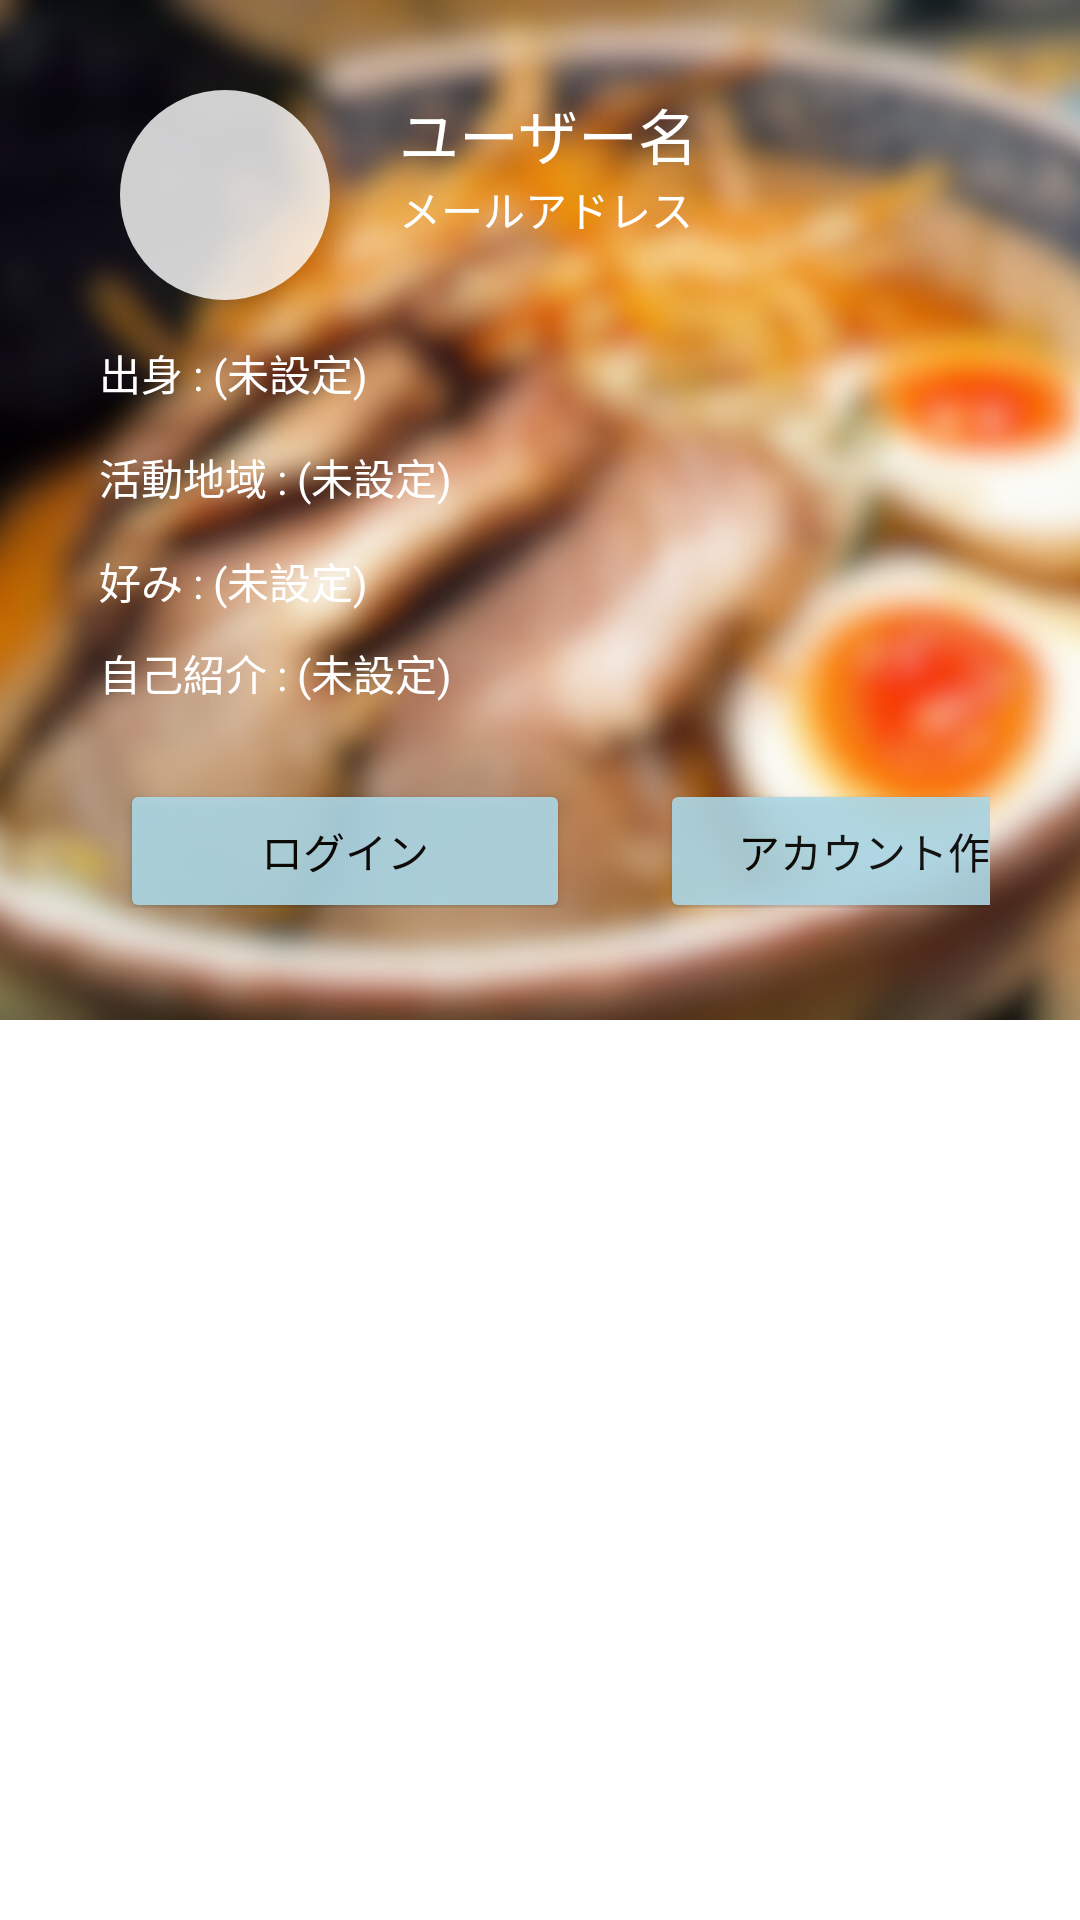

Produce the Android XML layout that renders to this screen, including the resource entries it uses.
<!-- AndroidManifest.xml: application theme Theme.Ramen_Eating_And_Walking -->
<!-- res/layout/fragment_mypage.xml -->
<?xml version="1.0" encoding="utf-8"?>
<RelativeLayout xmlns:android="http://schemas.android.com/apk/res/android"
    xmlns:tools="http://schemas.android.com/tools"
    android:layout_width="match_parent"
    android:layout_height="match_parent"
    android:padding="0dp"
    android:id="@+id/fragment_myPage"
    tools:context=".MainActivity">

    <ImageView
        android:layout_width="wrap_content"
        android:layout_height="340sp"
        android:id="@+id/imageView"
        android:layout_centerVertical="true"
        android:layout_centerHorizontal="true"
        android:src="@drawable/misoramen_bokashi"
        android:foreground="@color/black_transparency"
        android:contentDescription="@string/login_contents_description"
        android:layout_alignParentTop="true"
        android:scaleType="centerCrop"/>

    <LinearLayout
        android:id="@+id/contentsLinearLayout"
        android:layout_width="match_parent"
        android:layout_height="wrap_content"
        android:layout_marginTop="20sp"
        android:layout_marginStart="30dp"
        android:layout_marginEnd="30dp"
        android:layout_marginBottom="30dp"
        android:layout_centerHorizontal="true"
        android:paddingBottom="20dp"
        android:orientation="vertical">

        <LinearLayout
            android:id="@+id/userTopLinearLayout"
            android:layout_width="match_parent"
            android:layout_height="match_parent"
            android:padding="10dp"
            android:orientation="horizontal">

            <ImageView
                android:id="@+id/imageIcon"
                android:layout_width="70dp"
                android:layout_height="70dp"
                android:background="@drawable/shape_circle"
                android:contentDescription="@string/create_account_icon_text"
                android:scaleType="centerCrop" />

            <LinearLayout
                android:layout_width="match_parent"
                android:layout_height="match_parent"
                android:layout_marginStart="20dp"
                android:layout_gravity="center"
                android:orientation="vertical" >

                <TextView
                    android:id="@+id/userName"
                    android:layout_width="wrap_content"
                    android:layout_height="wrap_content"
                    android:layout_marginStart="3dp"
                    android:text="@string/create_account_username_hint"
                    android:textSize="20sp"
                    android:textColor="@color/white" />

                <TextView
                    android:id="@+id/email"
                    android:layout_width="wrap_content"
                    android:layout_height="wrap_content"
                    android:layout_marginStart="3dp"
                    android:layout_marginBottom="10dp"
                    android:text="@string/create_account_email_hint"
                    android:textColor="@color/white" />

            </LinearLayout>
        </LinearLayout>


        <TextView
            android:id="@+id/origin"
            android:layout_width="wrap_content"
            android:layout_height="wrap_content"
            android:layout_marginStart="3dp"
            android:layout_marginTop="4dp"
            android:layout_marginBottom="10dp"
            android:text="@string/account_origin_no_data"
            android:textColor="@color/white" />

        <TextView
            android:id="@+id/activityArea"
            android:layout_width="wrap_content"
            android:layout_height="wrap_content"
            android:layout_marginStart="3dp"
            android:layout_marginTop="4dp"
            android:layout_marginBottom="10dp"
            android:text="@string/account_activity_area_no_data"
            android:textColor="@color/white" />

        <TextView
            android:id="@+id/likes"
            android:layout_width="wrap_content"
            android:layout_height="wrap_content"
            android:layout_marginStart="3dp"
            android:layout_marginTop="4dp"
            android:layout_marginBottom="10dp"
            android:text="@string/account_likes_no_data"
            android:textColor="@color/white" />

        <TextView
            android:id="@+id/introduction"
            android:layout_width="wrap_content"
            android:layout_height="wrap_content"
            android:layout_marginStart="3dp"
            android:layout_marginBottom="10dp"
            android:text="@string/account_introduction_no_data"
            android:textColor="@color/white" />


        <LinearLayout
            android:layout_width="match_parent"
            android:layout_height="match_parent"
            android:orientation="horizontal">

            <Button
                android:id="@+id/loginButton"
                android:layout_width="150dp"
                android:layout_height="wrap_content"
                android:layout_marginTop="10dp"
                android:layout_marginStart="10dp"
                android:layout_marginEnd="15dp"
                android:layout_gravity="center|start"
                android:backgroundTint="@color/lightBlue"
                android:text="@string/login_title"
                android:textColor="@color/black"
                android:alpha="0.9"
                tools:ignore="TextContrastCheck,VisualLintButtonSize" />

            <Button
                android:id="@+id/createAccountButton"
                android:layout_width="150dp"
                android:layout_height="wrap_content"
                android:layout_gravity="center|end"
                android:layout_marginTop="10dp"
                android:layout_marginStart="15dp"
                android:layout_marginEnd="10dp"
                android:alpha="0.9"
                android:backgroundTint="@color/lightBlue"
                android:text="@string/create_account_button_text"
                android:textColor="@color/black"
                tools:ignore="TextContrastCheck,VisualLintButtonSize" />

        </LinearLayout>

    </LinearLayout>

    <ProgressBar
        android:id="@+id/progressBar"
        style="?android:attr/progressBarStyle"
        android:layout_width="wrap_content"
        android:layout_height="wrap_content"
        android:layout_centerInParent="true"
        android:visibility="gone" />

</RelativeLayout>
<!-- resources referenced by this layout -->
<resources>
  <color name="black">#FF000000</color>
  <color name="black_transparency">#88000000</color>
  <color name="lightBlue">#FFADD8E6</color>
  <color name="white">#FFFFFFFF</color>
  <!-- drawable misoramen_bokashi: jpg bitmap (drawable, 135021 bytes) -->
  <!-- drawable shape_circle (drawable) -->
  <?xml version="1.0" encoding="utf-8"?>
  <selector xmlns:android="http://schemas.android.com/apk/res/android">
      <item>
          <shape android:shape="rectangle">
              <corners
                  android:radius="1000dp"/>
              <solid
                  android:color="@color/white_transparency" />
          </shape>
      </item>
  </selector>
  <string name="account_activity_area_no_data">活動地域 : (未設定)</string>
  <string name="account_introduction_no_data">自己紹介 : (未設定)</string>
  <string name="account_likes_no_data">好み : (未設定)</string>
  <string name="account_origin_no_data">出身 : (未設定)</string>
  <string name="create_account_button_text">アカウント作成</string>
  <string name="create_account_email_hint">メールアドレス</string>
  <string name="create_account_icon_text">アイコン</string>
  <string name="create_account_username_hint">ユーザー名</string>
  <string name="login_contents_description">ラーメン</string>
  <string name="login_title">ログイン</string>
  <style name="Theme.Ramen_Eating_And_Walking" parent="Theme.MaterialComponents.DayNight.DarkActionBar">
          
          <item name="colorPrimary">@color/black</item>
          <item name="colorPrimaryVariant">@color/red</item>
          <item name="colorOnPrimary">@color/white</item>
          
          <item name="colorSecondary">@color/teal_200</item>
          <item name="colorSecondaryVariant">@color/teal_700</item>
          <item name="colorOnSecondary">@color/white</item>
          
          <item name="android:statusBarColor">?attr/colorPrimaryVariant</item>
          
      </style>
  <color name="white_transparency">#CDFFFFFF</color>
  <color name="red">#FFFF0000</color>
  <color name="teal_200">#FF03DAC5</color>
  <color name="teal_700">#FF018786</color>
</resources>
